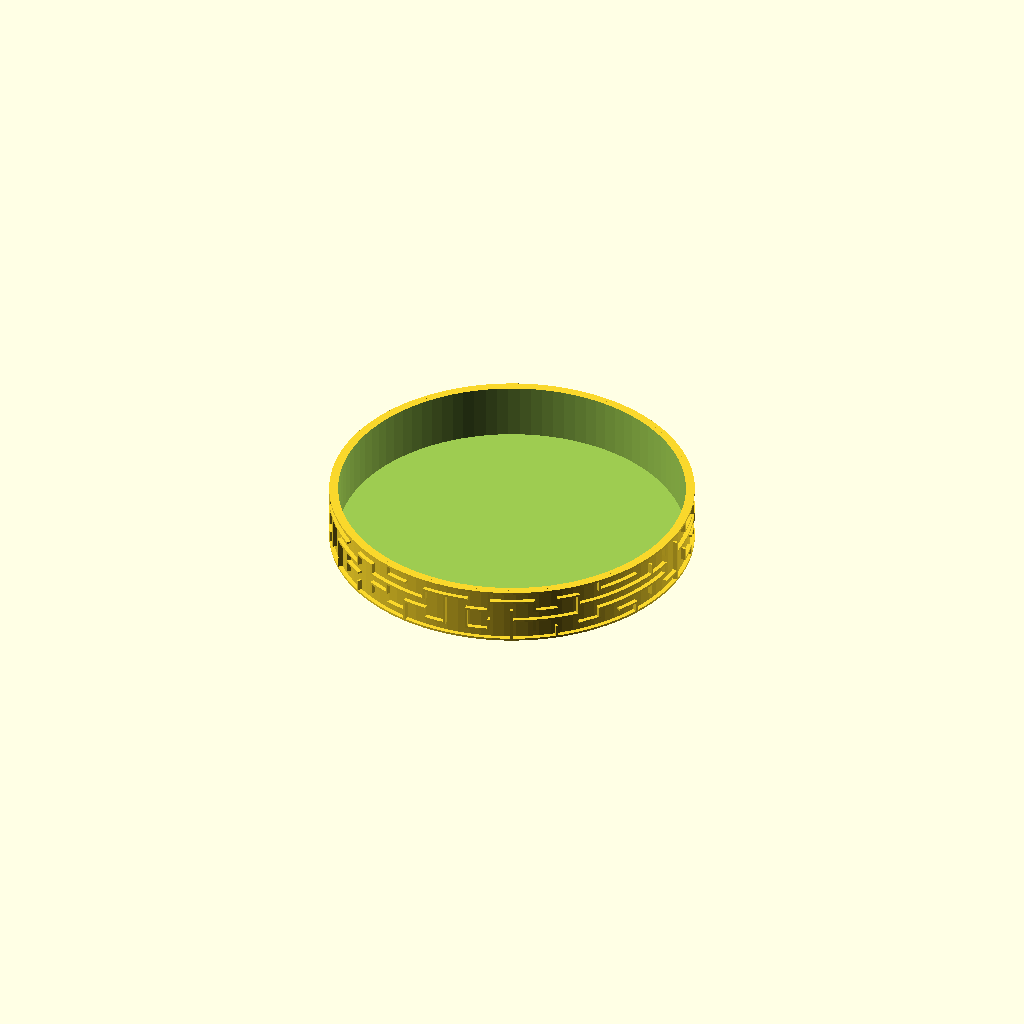
Cell 1: rendered with the file's own defaults.
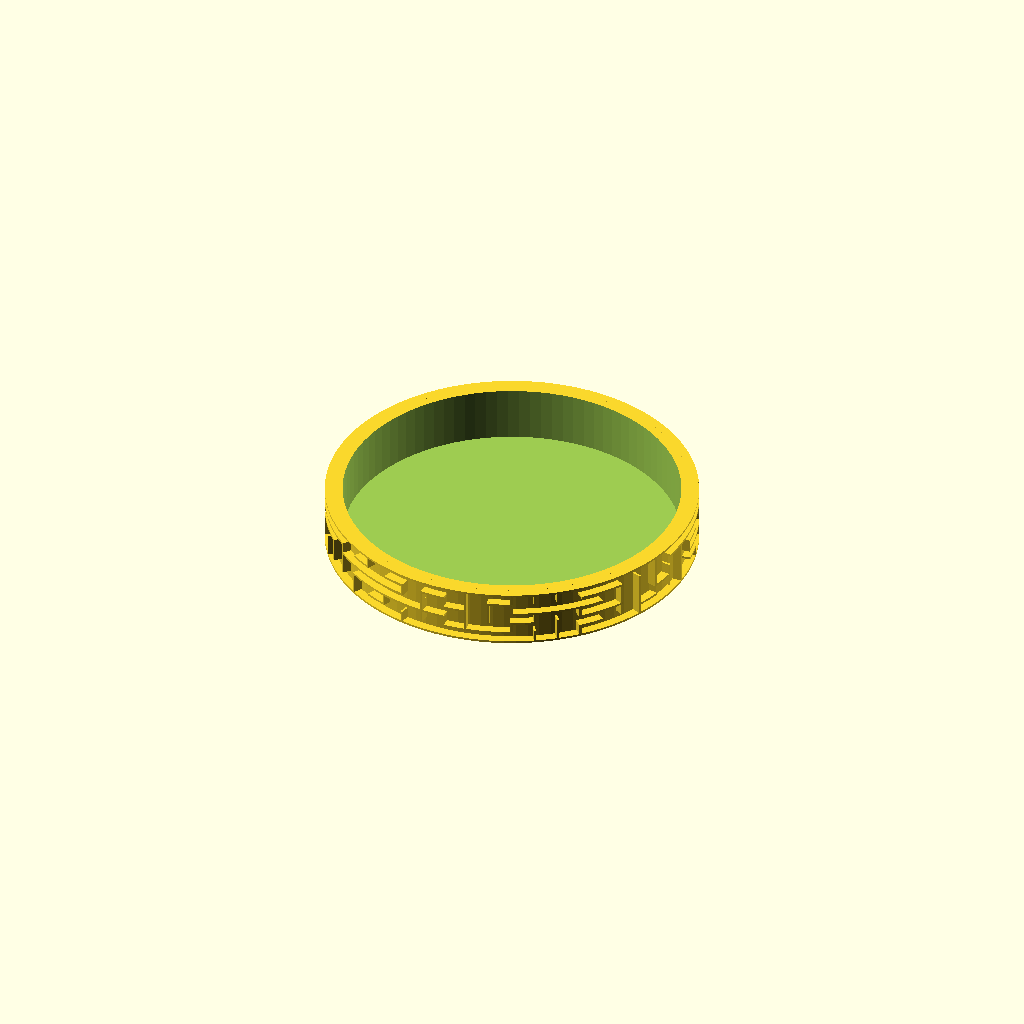
Cell 2 — wall_height set to 4, the other parameters unchanged.
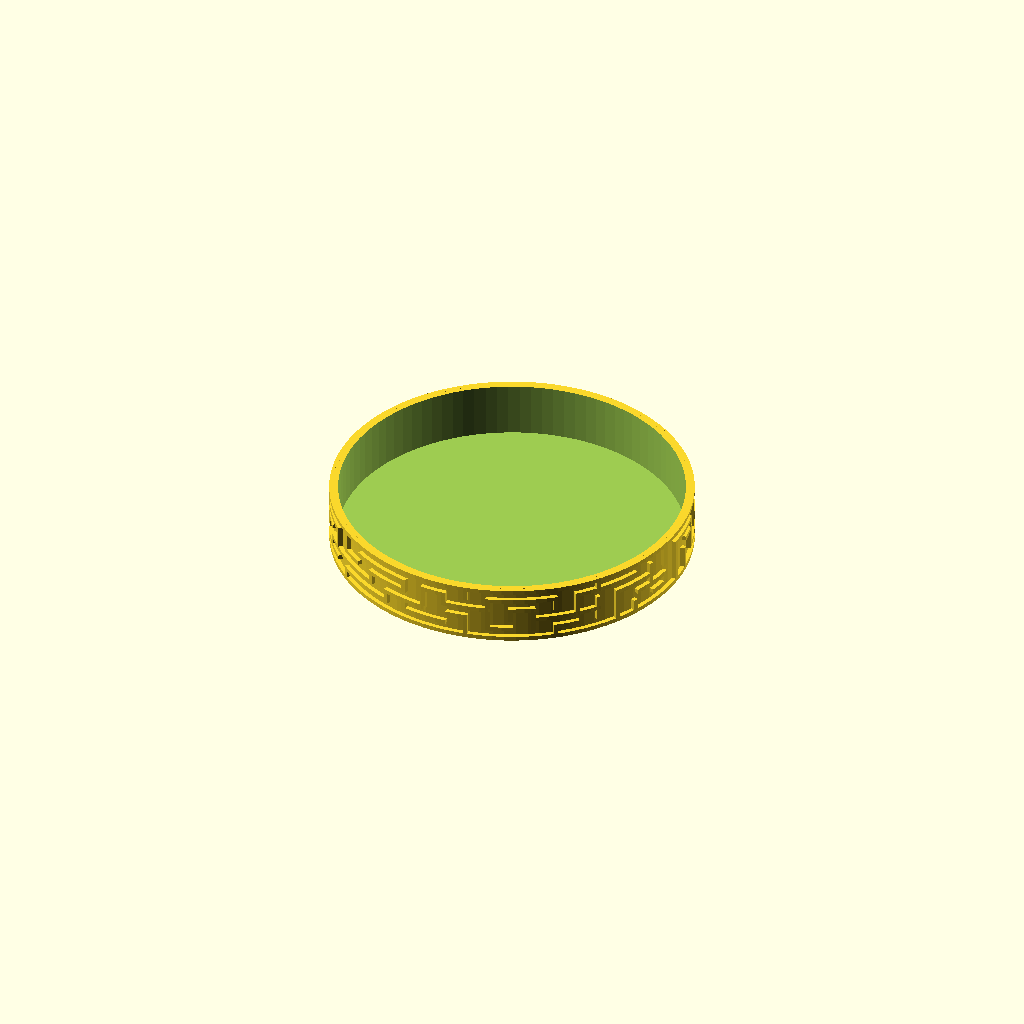
Cell 3: the same model with wall_thickness = 2.
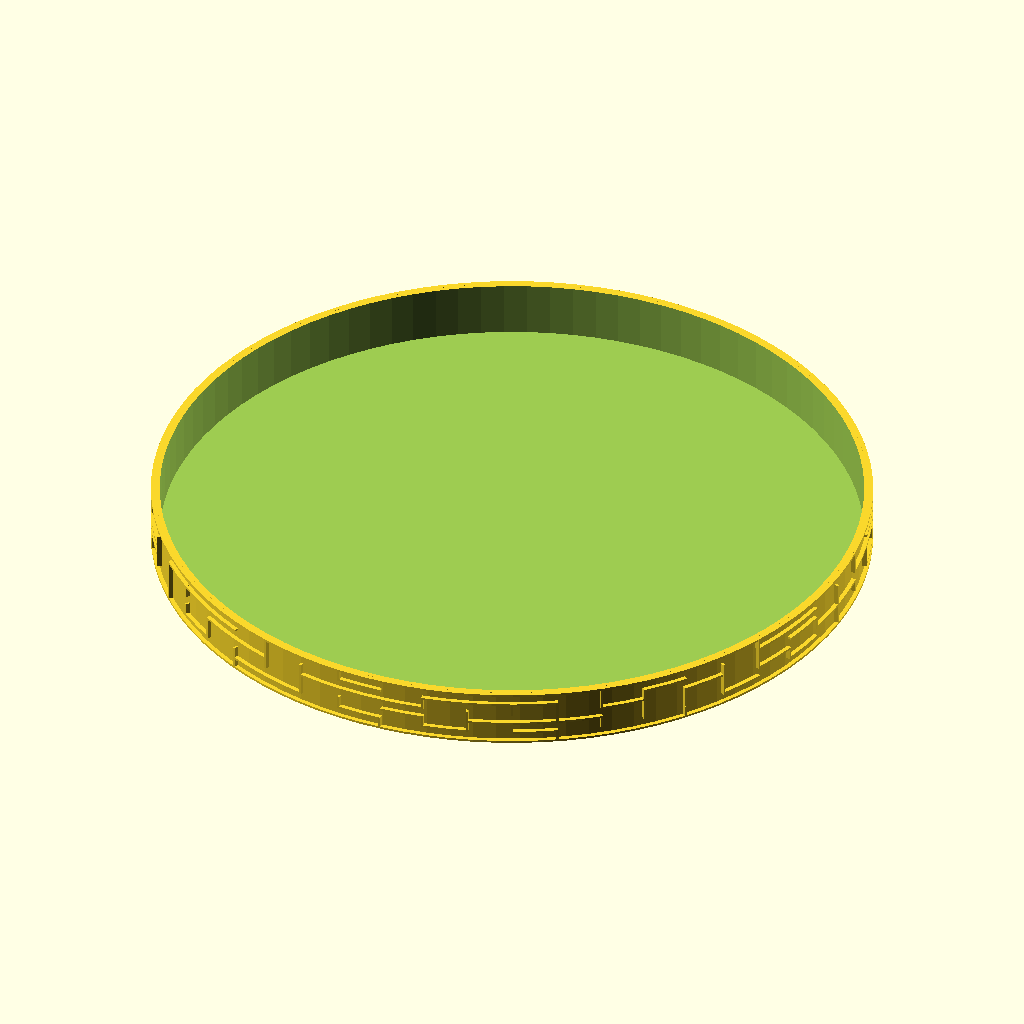
Cell 4 — cylinder_radius set to 160, the other parameters unchanged.
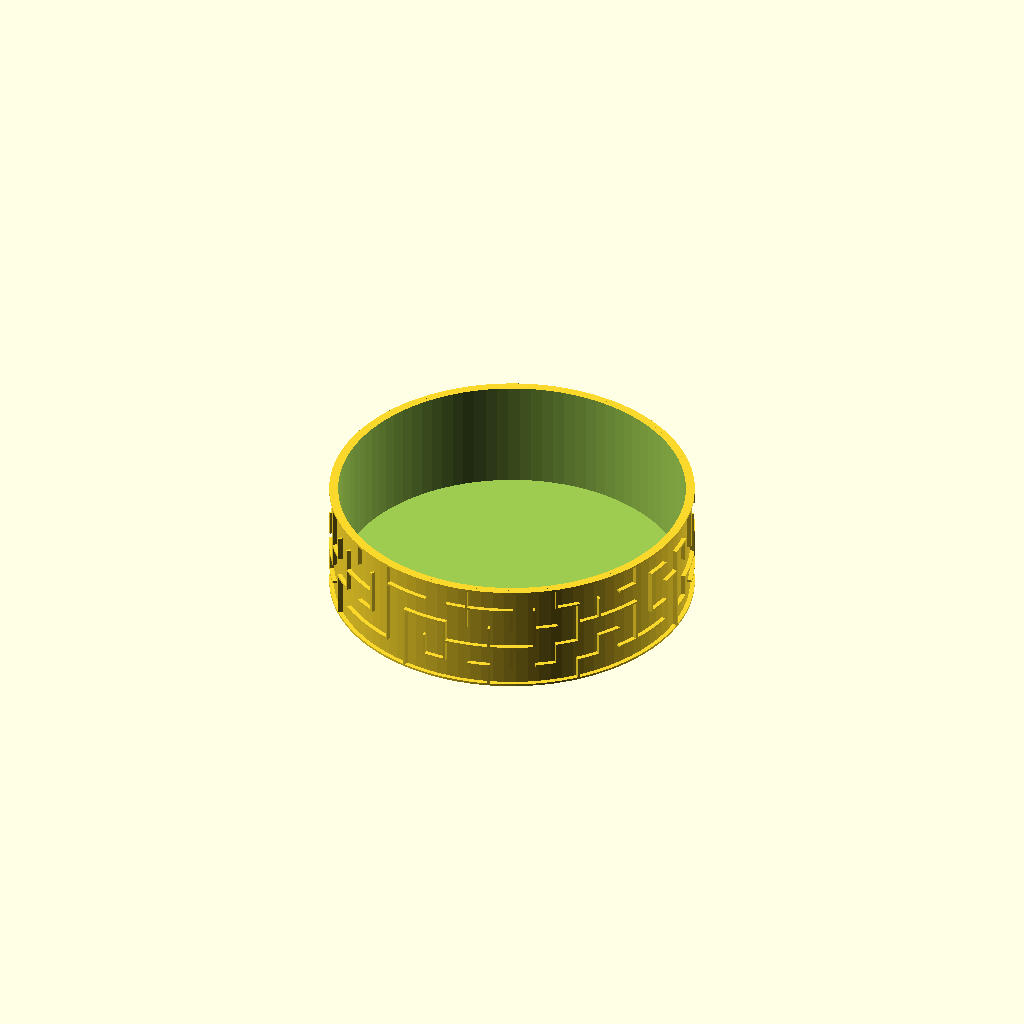
Cell 5: cylinder_height = 50 (everything else at default).
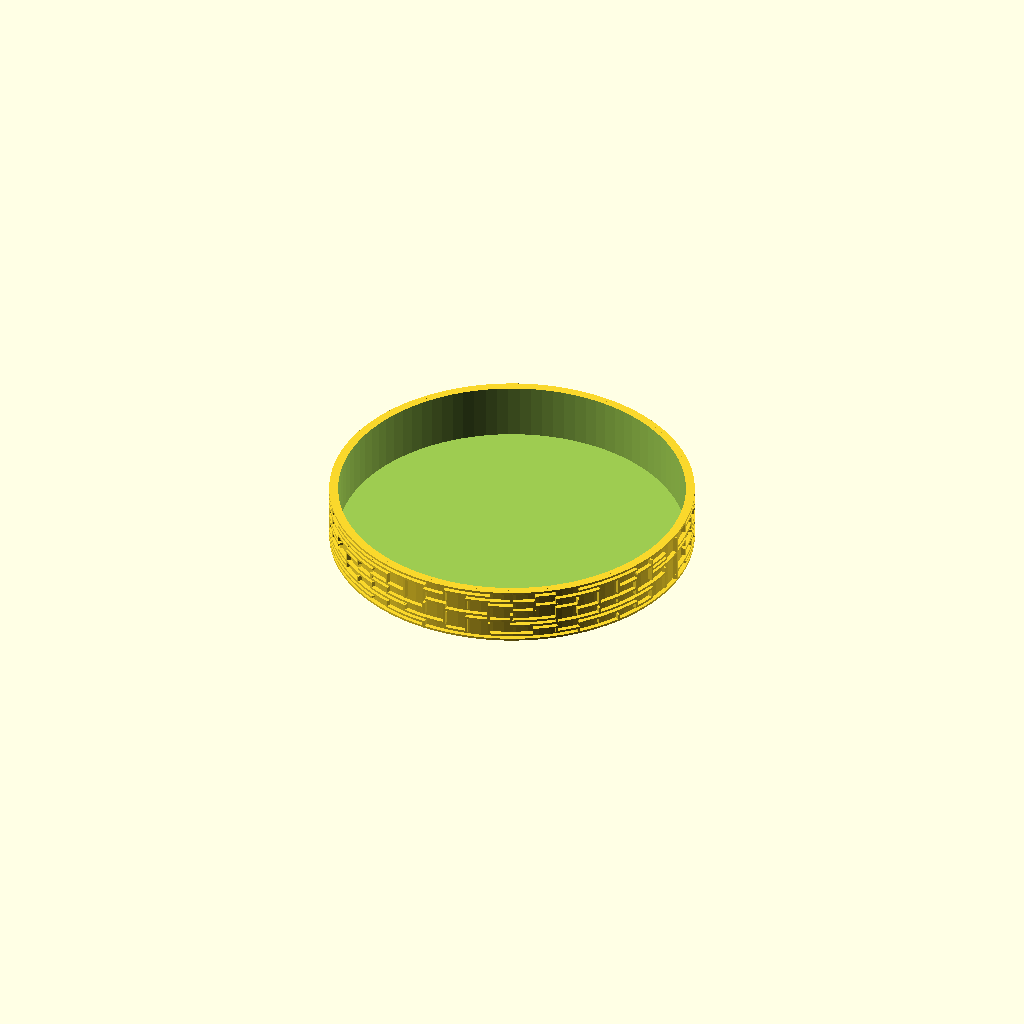
Cell 6: the same model with vertical_blocks = 10.
All cells are drawn from one camera (rotation 55°, 0°, 25°, orthographic, colour scheme Cornfield), so only the parameter changes between them.
The OpenSCAD source (inputs/thingiverse/files/thing-1229469/files/random-maze-container.scad):
wall_height = 2;
wall_thickness = 1;

cylinder_radius = 80;
cylinder_height = 25;

vertical_blocks = 5;
horizontal_blocks = 50;


/*
 * constants, for clearness
 *
 */
 
// random directions, for picking up a direction to visit the next block
function PERMUTATION_OF_FOUR() = [
    [1, 2, 3, 4],
    [1, 2, 4, 3],
    [1, 3, 2, 4],
    [1, 3, 4, 2],
    [1, 4, 2, 3],
    [1, 4, 3, 2],
    [2, 1, 3, 4],
    [2, 1, 4, 3],
    [2, 3, 1, 4],
    [2, 3, 4, 1],
    [2, 4, 1, 3],
    [2, 4, 3, 1],
    [3, 1, 2, 4],
    [3, 1, 4, 2],
    [3, 2, 1, 4],
    [3, 2, 4, 1],
    [3, 4, 1, 2],
    [3, 4, 2, 1],
    [4, 1, 2, 3],
    [4, 1, 3, 2],
    [4, 2, 1, 3],
    [4, 2, 3, 1],
    [4, 3, 1, 2],
    [4, 3, 2, 1]
];

function NO_WALL() = 0;
function UP_WALL() = 1;
function RIGHT_WALL() = 2;
function UP_RIGHT_WALL() = 3;

function NOT_VISITED() = 0;
function VISITED() = 1;

/* 
 * modules for creating a maze
 *
 */


function PI() = 3.14159;

module a_quarter_arc(radius, angle, width = 1) {
    outer = radius + width;
    intersection() {
        difference() {
            offset(r = width) circle(radius, $fn=96); 
            circle(radius, $fn=96);
        }
        polygon([[0, 0], [outer, 0], [outer, outer * sin(angle)], [outer * cos(angle), outer * sin(angle)]]);
    }
}

module arc(radius, angles, width = 1) {
    angle_from = angles[0];
    angle_to = angles[1];
    angle_difference = angle_to - angle_from;
    outer = radius + width;
    rotate(angle_from)
        if(angle_difference <= 90) {
            a_quarter_arc(radius, angle_difference, width);
        } else if(angle_difference > 90 && angle_difference <= 180) {
            arc(radius, [0, 90], width);
            rotate(90) a_quarter_arc(radius, angle_difference - 90, width);
        } else if(angle_difference > 180 && angle_difference <= 270) {
            arc(radius, [0, 180], width);
            rotate(180) a_quarter_arc(radius, angle_difference - 180, width);
        } else if(angle_difference > 270 && angle_difference <= 360) {
            arc(radius, [0, 270], width);
            rotate(270) a_quarter_arc(radius, angle_difference - 270, width);
       }
}

module horizontal_wall(radius, angle_from, length, thickness = 1, height = 1) {
    angle_difference = 180 * length / (PI() * radius);
    angle_to = angle_from + angle_difference;
    linear_extrude(thickness) arc(radius, [angle_from, angle_to], height);
}
 
module vertical_wall(radius, angle_from, length, thickness = 1, height = 1) {
     translate([0, 0, thickness]) mirror([0, 0, 1]) horizontal_wall(radius, angle_from, thickness, length + thickness, height);
}

module maze_cylinder(cylinder_r_h, blocks_v_h, maze_vector, wall_thickness = 1, wall_height = 1) {
    cylinder_r = cylinder_r_h[0];
    cylinder_h = cylinder_r_h[1];
    v_blocks = blocks_v_h[0];
    h_blocks = blocks_v_h[1];
    
    step_angle = 360 / h_blocks;
    
    horizontal_wall_length = 2 * PI() * cylinder_r / h_blocks;
    vertical_wall_length = cylinder_h / v_blocks;
    
    vertical_wall_angle = wall_thickness * 180 / (PI() * cylinder_r);
    
    for(vi = [0:len(maze_vector) - 1]) {
        cord = maze_vector[vi];
        i = cord[0] - 1;
        j = cord[1] - 1;
        v = cord[3];
        
        if(v == 1 || v == 3) {
            translate([0, 0, -j * vertical_wall_length]) 
                horizontal_wall(cylinder_r, i * step_angle, horizontal_wall_length, wall_thickness, wall_height);
        }
        if(v == 2 || v == 3) {
            translate([0, 0, -j * vertical_wall_length]) 
                vertical_wall(cylinder_r, i * step_angle + step_angle - vertical_wall_angle, vertical_wall_length, wall_thickness, wall_height);
        }
    } 
    
    translate([0, 0, -cylinder_h])
         horizontal_wall(cylinder_r, 0, 2 * PI() * cylinder_r, wall_thickness, wall_height);
     
     translate([0, 0, -cylinder_h]) cylinder(h=cylinder_h + wall_thickness, r=cylinder_r, $fn=96);
}

module maze_container(cylinder_r_h, blocks_v_h, wall_thickness = 1, wall_height = 1) {
    maze_vector = go_maze(1, 1, vertical_blocks, horizontal_blocks, replace([horizontal_blocks, 1, 0, UP_RIGHT_WALL()], [horizontal_blocks, 1, 0, UP_WALL()], init_maze(vertical_blocks, horizontal_blocks)));
    
    cylinder_r = cylinder_r_h[0];
    cylinder_h = cylinder_r_h[1];    

    difference() {
        maze_cylinder([cylinder_radius, cylinder_height], [vertical_blocks, horizontal_blocks], maze_vector, wall_thickness, wall_height);
        
        translate([0, 0, -cylinder_h + wall_thickness]) 
            cylinder(h=cylinder_h + wall_thickness, r=cylinder_r - wall_height, $fn=96);
    }
}

/* 
 * utilities functions
 *
 */

// comare the equality of [x1, y1] and [x2, y2]
function cord_equals(cord1, cord2) = cord1 == cord2;

// is the point visited?
function not_visited(cord, vs, index = 0) =
    index == len(vs) ? true : 
        (cord_equals([vs[index][0], vs[index][1]], cord) && vs[index][2] == 1 ? false :
            not_visited(cord, vs, index + 1));
            
// pick a direction randomly
function rand_dirs() =
    PERMUTATION_OF_FOUR()[round(rands(0, 24, 1)[0])]; 
	
// replace v1 in the vector with v2 
function replace(v1, v2, vs) =
    [for(i = [0:len(vs) - 1]) vs[i] == v1 ? v2 : vs[i]];
	
/* 
 * functions for generating a maze vector
 *
 */

// initialize a maze
function init_maze(rows, columns) = 
    [
	    for(c = [1 : columns]) 
	        for(r = [1 : rows]) 
		        [c, r, 0,  UP_RIGHT_WALL()]
	];
    
// find a vector in the maze vector
function find(i, j, maze_vector, index = 0) =
    index == len(maze_vector) ? [] : (
        cord_equals([i, j], [maze_vector[index][0], maze_vector[index][1]]) ? maze_vector[index] : find(i, j, maze_vector, index + 1)
    );

////
// NO_WALL = 0;
// UP_WALL = 1;
// RIGHT_WALL = 2;
// UP_RIGHT_WALL = 3;
function delete_right_wall(original_block) = 
    original_block == NO_WALL() || original_block == RIGHT_WALL() ? NO_WALL() : UP_WALL();

function delete_up_wall(original_block) = 
    (original_block == NO_WALL() || original_block == UP_WALL()) ? NO_WALL() : RIGHT_WALL();
    
function delete_right_wall_of(vs, is_visited, maze_vector) =
    replace(vs, [vs[0], vs[1] , is_visited, delete_right_wall(vs[3])] ,maze_vector);

function delete_up_wall_of(vs, is_visited, maze_vector) =
    replace(vs, [vs[0], vs[1] , is_visited, delete_up_wall(vs[3])] ,maze_vector);

function go_right(i, j, rows, columns, maze_vector) =
    go_maze(i + 1, j, rows, columns, delete_right_wall_of(find(i, j, maze_vector), VISITED(), maze_vector));
    
function go_up(i, j, rows, columns, maze_vector) =
    go_maze(i, j - 1, rows, columns, delete_up_wall_of(find(i, j, maze_vector), VISITED(), maze_vector));
    
function visit(v, maze_vector) =
    replace(v, [v[0], v[1], VISITED(), v[3]], maze_vector);
 
function go_left(i, j, rows, columns, maze_vector) =
    go_maze(i - 1, j, rows, columns, delete_right_wall_of(find(i - 1, j, maze_vector), NOT_VISITED(), maze_vector));
    
function go_down(i, j, rows, columns, maze_vector) =
    go_maze(i, j + 1, rows, columns, delete_up_wall_of(find(i, j + 1, maze_vector), NOT_VISITED(), maze_vector));
    
function go_maze(i, j, rows, columns, maze_vector) =
    look_around(i, j, rand_dirs(), rows, columns, visit(find(i, j, maze_vector), maze_vector));
    
function look_around(i, j, dirs, rows, columns, maze_vector, index = 0) =
    index == 4 ? maze_vector : 
        look_around( 
            i, j, dirs, 
            rows, columns, 
            build_wall(i, j, dirs[index], rows, columns, maze_vector), 
            index + 1
        ); 

function build_wall(i, j, n, rows, columns, maze_vector) = 
    n == 1 && i != columns && not_visited([i + 1, j], maze_vector) ? go_right(i, j, rows, columns, maze_vector) : ( 
        n == 2 && j != 1 && not_visited([i, j - 1], maze_vector) ? go_up(i, j, rows, columns, maze_vector)  : (
            n == 3 && i != 1 && not_visited([i - 1, j], maze_vector) ? go_left(i, j,rows, columns,  maze_vector)  : (
                n == 4 && j != rows && not_visited([i, j + 1], maze_vector) ? go_down(i, j, rows, columns, maze_vector) : maze_vector
            ) 
        )
    ); 
    

maze_container([cylinder_radius, cylinder_height], [vertical_blocks, horizontal_blocks], wall_thickness, wall_height);
Customizer parameters (derived from the source; name, type, default, range or options):
wall_height: number, default 2
wall_thickness: number, default 1
cylinder_radius: number, default 80
cylinder_height: number, default 25
vertical_blocks: number, default 5
horizontal_blocks: number, default 50
